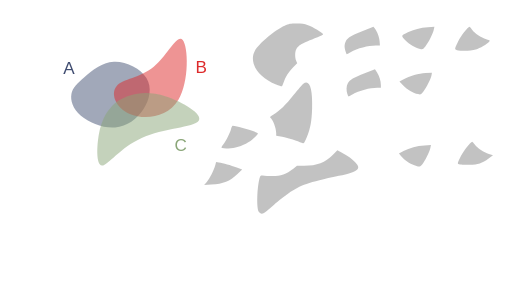
t = 0.00 s
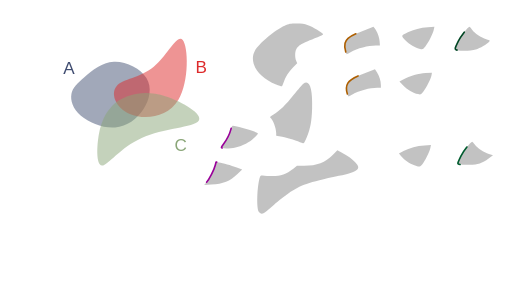
t = 0.75 s
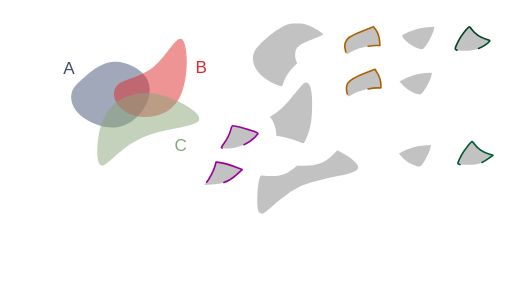
t = 2.25 s
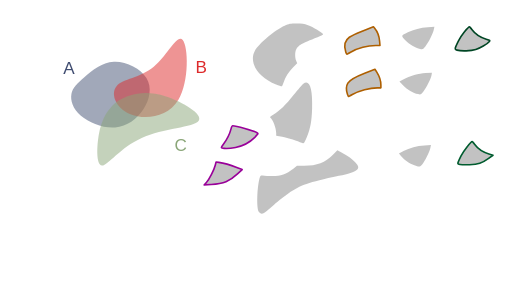
t = 3.00 s
t = 4.50 s: frame unchanged from t = 3.00 s, image omitted
t = 5.25 s: frame unchanged from t = 3.00 s, image omitted

The animated SVG that drew these frames (rendered in a browser with its animation timeline set to each time). Animation: 17 CSS @keyframes rules; one cycle of 6.40 s, repeats indefinitely.

<!--?xml version="1.0" encoding="UTF-8" standalone="no"?-->
<!-- Created with Inkscape (http://www.inkscape.org/) -->

<svg width="316.2424mm" height="187.51456mm" viewBox="0 0 316.24241 187.51455" version="1.1" id="svg5" inkscape:version="1.1.1 (3bf5ae0d25, 2021-09-20)" sodipodi:docname="c11.svg" xmlns:inkscape="http://www.inkscape.org/namespaces/inkscape" xmlns:sodipodi="http://sodipodi.sourceforge.net/DTD/sodipodi-0.dtd" xmlns="http://www.w3.org/2000/svg" xmlns:svg="http://www.w3.org/2000/svg" style="">
  <sodipodi:namedview id="namedview7" pagecolor="#ffffff" bordercolor="#111111" borderopacity="1" inkscape:pageshadow="0" inkscape:pageopacity="0" inkscape:pagecheckerboard="1" inkscape:document-units="mm" showgrid="false" inkscape:zoom="0.64052329" inkscape:cx="672.10671" inkscape:cy="306.78041" inkscape:window-width="1600" inkscape:window-height="821" inkscape:window-x="1911" inkscape:window-y="-9" inkscape:window-maximized="1" inkscape:current-layer="layer1"></sodipodi:namedview>
  <defs id="defs2">
    <inkscape:path-effect effect="bspline" id="path-effect17189" is_visible="true" lpeversion="1" weight="33.333333" steps="2" helper_size="0" apply_no_weight="true" apply_with_weight="true" only_selected="false"></inkscape:path-effect>
    <inkscape:path-effect effect="bspline" id="path-effect9938" is_visible="true" lpeversion="1" weight="33.333333" steps="2" helper_size="0" apply_no_weight="true" apply_with_weight="true" only_selected="false"></inkscape:path-effect>
    <inkscape:path-effect effect="bspline" id="path-effect1028" is_visible="true" lpeversion="1" weight="33.333333" steps="2" helper_size="0" apply_no_weight="true" apply_with_weight="true" only_selected="false"></inkscape:path-effect>
    <inkscape:path-effect effect="bspline" id="path-effect859" is_visible="true" lpeversion="1" weight="33.333333" steps="2" helper_size="0" apply_no_weight="true" apply_with_weight="true" only_selected="false"></inkscape:path-effect>
  </defs>
  <g inkscape:label="Layer 1" inkscape:groupmode="layer" id="layer1" transform="translate(16.583502,9.6386099)">
    <path style="fill: rgb(68, 82, 116); fill-opacity: 0.5; stroke: none; stroke-width: 1; stroke-linecap: round; stroke-linejoin: round; stroke-miterlimit: 4; stroke-opacity: 1;" d="m 35.69344,37.746321 c 4.502626,-3.917098 10.576983,-9.04958 18.079053,-9.399389 7.50207,-0.34981 16.431204,4.082704 20.084697,10.00247 3.653494,5.919766 2.025674,13.353419 -1.877121,19.373857 C 68.077273,63.743698 61.896733,68.364347 54.488677,68.933629 47.080622,69.502911 38.434798,66.016506 33.370756,61.69886 28.306713,57.381214 26.817355,52.222207 27.538674,48.293639 28.259993,44.36507 31.190814,41.66342 35.69344,37.746321 Z" id="path857" inkscape:path-effect="#path-effect859" inkscape:original-d="m 34.121681,38.961727 c 6.074625,-5.13222 12.148984,-10.2647 18.223079,-15.39745 8.929751,4.43295 17.858887,8.86546 26.787927,13.2978 -1.59429,7.41316 -3.24952,14.84081 -4.87467,22.26082 -6.18052,4.6211 -12.36106,9.24175 -18.541986,13.86222 -8.640686,-3.46912 -17.28129,-6.96847 -25.92233,-10.45311 -1.472797,-5.15489 -2.976172,-10.30985 -4.464655,-15.46517 2.931202,-2.70149 5.862023,-5.40314 8.792635,-8.10511 z" class="vjOSjsuC_0"></path>
    <path style="fill: rgb(221, 42, 43); fill-opacity: 0.5; stroke: none; stroke-width: 0.927132; stroke-linecap: butt; stroke-linejoin: miter; stroke-miterlimit: 4; stroke-opacity: 1;" d="M 55.386248,43.459332 C 59.192426,38.882684 69.966047,38.504777 78.381657,31.513671 86.797267,24.522565 92.854616,10.918624 96.268534,14.909885 99.682452,18.901146 100.4527,40.487426 93.617843,51.866001 86.782982,63.244577 72.343371,64.415276 63.542506,60.613108 54.741641,56.81094 51.58007,48.03598 55.386248,43.459332 Z" id="path9936" inkscape:path-effect="#path-effect9938" inkscape:original-d="m 48.41835,39.260607 c 10.774086,-0.37765 21.547707,-0.75555 32.321407,-1.13374 6.05783,-13.60416 12.11518,-27.2081 18.17242,-40.8126596 0.77053,21.5869296 1.540783,43.1732096 2.310783,64.7596396 -14.439963,1.17092 -28.879573,2.34163 -43.319705,3.51217 -3.161467,-8.77513 -6.323038,-17.55009 -9.484905,-26.32541 z" sodipodi:nodetypes="cccccc" class="vjOSjsuC_1"></path>
    <path style="fill: rgb(138, 166, 120); fill-opacity: 0.5; stroke: none; stroke-width: 1; stroke-linecap: butt; stroke-linejoin: miter; stroke-miterlimit: 4; stroke-opacity: 1;" d="m 44.576478,72.763811 c 1.501704,-8.091947 4.202915,-12.757776 7.294633,-16.194599 3.091718,-3.436824 6.570743,-5.642556 11.820172,-7.284089 5.249428,-1.641533 12.267478,-2.717876 22.306706,0.556652 10.039228,3.274527 23.125701,10.915034 20.163911,15.020256 -2.96179,4.105222 -21.958221,4.682972 -35.246406,10.600111 C 57.62731,81.379282 50.049028,92.634983 46.410781,92.504216 42.772535,92.373449 43.074774,80.855759 44.576478,72.763811 Z" id="path17187" inkscape:path-effect="#path-effect17189" inkscape:original-d="m 43.377026,69.337597 c 2.701455,-4.66556 5.402664,-9.33139 8.10363,-13.99748 3.482369,-2.20742 6.961395,-4.41315 10.441716,-6.62014 7.018385,-1.07609 14.036435,-2.15243 21.054295,-3.22905 13.0605,7.62546 26.146973,15.26596 39.220093,22.89857 -18.99664,0.57803 -37.993073,1.15578 -56.990633,1.73329 C 57.627614,81.379486 50.049329,92.635186 42.47029,103.89136 42.772806,92.373456 43.075046,80.855766 43.377026,69.337597 Z" sodipodi:nodetypes="cccccccc" class="vjOSjsuC_2"></path>
    <text xml:space="preserve" style="font-style:normal;font-weight:normal;font-size:10.5833px;line-height:1.25;font-family:sans-serif;fill:#404d71;fill-opacity:1;stroke:none;stroke-width:0.264583" x="22.457737" y="35.692467" id="text30639"><tspan sodipodi:role="line" id="tspan30637" style="fill:#404d71;fill-opacity:1;stroke-width:0.264583" x="22.457737" y="35.692467">A</tspan></text>
    <text xml:space="preserve" style="font-style:normal;font-weight:normal;font-size:10.5833px;line-height:1.25;font-family:sans-serif;fill:#dd2a2b;fill-opacity:1;stroke:none;stroke-width:0.264583" x="104.10653" y="35.330399" id="text36814"><tspan sodipodi:role="line" id="tspan36812" style="fill:#dd2a2b;fill-opacity:1;stroke-width:0.264583" x="104.10653" y="35.330399">B</tspan></text>
    <text xml:space="preserve" style="font-style:normal;font-weight:normal;font-size:10.5833px;line-height:1.25;font-family:sans-serif;fill:#8aa678;fill-opacity:1;stroke:none;stroke-width:0.264583" x="91.176918" y="83.377388" id="text45309"><tspan sodipodi:role="line" id="tspan45307" style="fill:#8aa678;fill-opacity:1;stroke-width:0.264583" x="91.176918" y="83.377388">C</tspan></text>
    <path style="fill: rgb(153, 153, 153); fill-opacity: 0.6; stroke: none; stroke-width: 1; stroke-linecap: round; stroke-linejoin: round; stroke-miterlimit: 4; stroke-opacity: 1;" d="m 153.93331,42.429949 c -11.34702,-4.575175 -17.01723,-13.634481 -13.07142,-20.884231 2.30776,-4.240123 12.74459,-12.9919116 18.34909,-15.3866136 2.78145,-1.188463 3.5202,-1.325393 7.22879,-1.339908 3.29815,-0.01291 4.75519,0.188034 7.22879,0.996926 2.89617,0.947071 9.04344,4.6261576 9.36758,5.6064066 0.077,0.232865 -1.48803,1.048885 -3.47784,1.813375 -10.00012,3.842081 -11.77141,4.865428 -13.19864,7.625384 -0.8302,1.605426 -0.83889,4.968825 -0.0179,6.91642 l 0.63016,1.494843 -2.59666,2.714194 c -2.74793,2.872308 -4.58116,5.769996 -5.79936,9.166772 -0.4074,1.135952 -0.85121,2.197291 -0.98626,2.35853 -0.13505,0.161238 -1.78041,-0.325704 -3.65636,-1.082098 z" id="path15185-3" class="vjOSjsuC_3"></path>
    <path style="fill: rgb(153, 153, 153); fill-opacity: 0.6; stroke: rgb(174, 95, 0); stroke-width: 1; stroke-linecap: round; stroke-linejoin: round; stroke-miterlimit: 4; stroke-opacity: 0.6;" d="m 196.98511,22.36948 c -0.82788,-2.724005 -0.90831,-3.684334 -0.45105,-5.385435 0.815,-3.031935 2.75715,-4.407223 10.57726,-7.4900675 l 6.94721,-2.738734 0.78307,0.939768 c 1.47616,1.771579 2.82727,5.3277765 3.04239,8.0078045 l 0.21185,2.639195 h -2.49866 c -4.82783,0 -11.40687,1.737889 -15.65489,4.135321 -1.20321,0.67905 -2.269,1.234638 -2.36841,1.234638 -0.0994,0 -0.36437,-0.60412 -0.58877,-1.34249 z" id="path20587-8" class="vjOSjsuC_4"></path>
    <path style="fill: rgb(153, 153, 153); fill-opacity: 0.6; stroke: none; stroke-width: 1; stroke-linecap: round; stroke-linejoin: round; stroke-miterlimit: 4; stroke-opacity: 1;" d="m 242.94816,20.43843 c -3.02501,-0.631167 -6.71982,-2.795064 -9.1844,-5.378919 -2.71083,-2.842019 -2.76924,-2.661427 1.57834,-4.879795 3.44413,-1.7573692 7.87155,-2.8853832 12.3939,-3.1577032 l 3.99668,-0.240665 -0.38851,1.813933 c -0.54305,2.5354322 -3.33711,8.0611632 -5.2091,10.3018552 -1.52003,1.819421 -1.62066,1.868091 -3.18691,1.541294 z" id="path20902-4" class="vjOSjsuC_5"></path>
    <path style="fill: rgb(153, 153, 153); fill-opacity: 0.6; stroke: rgb(0, 70, 36); stroke-width: 1; stroke-linecap: round; stroke-linejoin: round; stroke-miterlimit: 4; stroke-opacity: 0.6;" d="m 265.69983,21.197414 c -1.64405,-0.473909 -1.61019,-0.707261 0.8151,-5.618316 1.48071,-2.998322 6.05046,-8.8175682 6.88561,-8.7683242 0.15027,0.0089 0.86585,0.822286 1.59018,1.807612 1.69087,2.3001242 5.56421,4.8814232 8.76222,5.8393762 2.44608,0.732716 2.49099,0.771932 1.79139,1.564251 -1.33388,1.510662 -5.59932,3.998396 -8.2699,4.823253 -2.88564,0.891286 -9.05329,1.078931 -11.5746,0.352148 z" id="path21218-0" class="vjOSjsuC_6"></path>
    <path style="fill: rgb(153, 153, 153); fill-opacity: 0.6; stroke: none; stroke-width: 1; stroke-linecap: round; stroke-linejoin: round; stroke-miterlimit: 4; stroke-opacity: 1;" d="m 169.70616,78.470852 c -2.15903,-1.152284 -8.44907,-3.137273 -12.00005,-3.786934 l -3.69675,-0.676327 v -1.513026 c 0,-3.206776 -2.12125,-8.754901 -3.72668,-9.747109 -0.25999,-0.160682 0.65286,-0.929251 2.12638,-1.790285 3.73585,-2.183011 7.31098,-5.676371 12.57757,-12.289906 2.55095,-3.203358 5.1567,-6.232226 5.79056,-6.730816 3.78236,-2.97521 5.82109,2.849357 5.40666,15.446622 -0.25789,7.838874 -1.05743,12.20316 -3.16162,17.257641 -1.75563,4.217207 -2.01958,4.522084 -3.31607,3.83014 z" id="path23602-1" class="vjOSjsuC_7"></path>
    <path style="fill: rgb(153, 153, 153); fill-opacity: 0.6; stroke: rgb(174, 95, 0); stroke-width: 1; stroke-linecap: round; stroke-linejoin: round; stroke-miterlimit: 4; stroke-opacity: 0.6;" d="m 197.97748,48.317143 c -0.77711,-2.322851 -0.65637,-5.116507 0.29127,-6.739088 1.23401,-2.112917 3.44253,-3.412529 10.41332,-6.127752 l 6.32623,-2.464157 1.22683,1.934101 c 1.4853,2.341576 2.43712,5.384808 2.43712,7.792106 v 1.783858 h -2.23557 c -4.56976,0 -11.23967,1.792007 -15.39179,4.135321 -1.20321,0.67905 -2.269,1.234638 -2.36842,1.234638 -0.0994,0 -0.41396,-0.697063 -0.69899,-1.549027 z" id="path23826-6" class="vjOSjsuC_8"></path>
    <path style="fill: rgb(153, 153, 153); fill-opacity: 0.6; stroke: none; stroke-width: 1; stroke-linecap: round; stroke-linejoin: round; stroke-miterlimit: 4; stroke-opacity: 1;" d="m 241.64848,48.371393 c -3.01303,-0.628666 -6.72025,-2.795502 -9.16131,-5.354706 l -2.34376,-2.457185 2.29696,-1.209681 c 4.13788,-2.179185 9.55771,-3.744814 13.85017,-4.000907 l 3.92001,-0.23387 -0.25862,1.613566 c -0.35062,2.18757 -3.19281,7.798861 -5.11654,10.10149 -1.52004,1.819421 -1.62067,1.868091 -3.18691,1.541293 z" id="path24004-1" class="vjOSjsuC_9"></path>
    <path style="fill: rgb(153, 153, 153); fill-opacity: 0.6; stroke: rgb(153, 0, 153); stroke-width: 1; stroke-linecap: round; stroke-linejoin: round; stroke-miterlimit: 4; stroke-opacity: 0.6;" d="m 120.61237,81.670482 c -0.64308,-0.16737 -0.5583,-0.430734 0.6829,-2.121588 1.8644,-2.53982 4.20766,-7.246996 4.82186,-9.686208 0.27391,-1.087797 0.73127,-1.949783 1.03453,-1.949783 2.11615,0 12.8022,3.048661 14.98817,4.276029 0.96494,0.541795 0.96378,0.544121 -1.51706,3.024962 -2.99761,2.997605 -7.18069,5.173443 -11.72016,6.096265 -3.02822,0.615598 -6.69676,0.775046 -8.29024,0.360323 z" id="path24182-1" class="vjOSjsuC_10"></path>
    <path style="fill: rgb(153, 153, 153); fill-opacity: 0.6; stroke: none; stroke-width: 1; stroke-linecap: round; stroke-linejoin: round; stroke-miterlimit: 4; stroke-opacity: 1;" d="m 143.26788,121.10063 c -1.42092,-2.16717 -1.17661,-14.25 0.41592,-20.56933 0.42622,-1.691305 0.66862,-2.042597 1.33838,-1.939616 0.44984,0.06916 2.68985,0.23146 4.9778,0.360656 5.93682,0.335235 9.74687,-0.854969 14.60054,-4.560996 l 2.23751,-1.708449 4.57821,-0.02892 c 7.77772,-0.04912 12.85242,-2.011331 17.64384,-6.822263 l 2.73879,-2.749939 2.83771,1.500243 c 3.93189,2.078718 6.27663,3.764367 8.32038,5.981576 3.76114,4.080348 1.80531,5.665033 -10.23303,8.291176 -19.41462,4.235272 -23.28036,5.585022 -31.21622,10.899372 -2.02868,1.35853 -6.06715,4.53078 -8.9744,7.04946 -2.90724,2.51867 -5.6368,4.76721 -6.06568,4.99674 -1.32457,0.70889 -2.43545,0.46596 -3.19975,-0.69971 z" id="path25468-5" class="vjOSjsuC_11"></path>
    <path style="fill: rgb(153, 153, 153); fill-opacity: 0.6; stroke: none; stroke-width: 1; stroke-linecap: round; stroke-linejoin: round; stroke-miterlimit: 4; stroke-opacity: 1;" d="m 239.35354,92.345111 c -2.87711,-1.02827 -6.33657,-3.41558 -8.12778,-5.60885 l -1.3886,-1.70027 2.80284,-1.47285 c 3.82435,-2.009643 8.21583,-3.183676 12.98212,-3.470685 l 3.99668,-0.240665 -0.38852,1.813933 c -0.50845,2.373907 -3.29393,8.009577 -4.92882,9.972137 -1.4746,1.77014 -1.83129,1.82113 -4.94792,0.70725 z" id="path25721-1" class="vjOSjsuC_12"></path>
    <path style="fill: rgb(153, 153, 153); fill-opacity: 0.6; stroke: rgb(153, 0, 153); stroke-width: 1; stroke-linecap: round; stroke-linejoin: round; stroke-miterlimit: 4; stroke-opacity: 0.6;" d="m 111.01986,102.76634 c 1.69441,-1.88162 4.55616,-7.501811 5.35357,-10.513844 l 0.5172,-1.953643 1.67216,0.235153 c 2.67129,0.375661 7.45838,1.724607 11.08931,3.124843 l 3.35796,1.294969 -2.90899,2.724213 c -4.91614,4.603869 -8.50159,6.039889 -16.26878,6.515849 l -4.33727,0.26578 z" id="path25760-5" class="vjOSjsuC_13"></path>
    <path style="fill: rgb(153, 153, 153); fill-opacity: 0.6; stroke: rgb(0, 92, 47); stroke-width: 1; stroke-linecap: round; stroke-linejoin: round; stroke-miterlimit: 4; stroke-opacity: 0.6;" d="m 267.57609,91.872393 c -1.88783,-0.22176 -1.87026,-0.37815 0.60586,-5.39213 1.48071,-2.99833 6.05046,-8.81757 6.88561,-8.76833 0.15027,0.009 0.86585,0.82229 1.59018,1.80762 1.69017,2.29917 5.56386,4.88131 8.75844,5.83824 l 2.50518,0.75042 -2.70238,1.97014 c -4.05626,2.95717 -6.54512,3.78181 -11.73704,3.88887 -2.3855,0.0492 -5.04313,0.007 -5.90585,-0.0948 z" id="path25682-1" class="vjOSjsuC_14"></path>
  </g>
<style data-made-with="vivus-instant">.vjOSjsuC_0{stroke-dasharray:138 140;stroke-dashoffset:139;animation:vjOSjsuC_draw_0 6400ms linear 0ms infinite,vjOSjsuC_fade 6400ms linear 0ms infinite;}.vjOSjsuC_1{stroke-dasharray:146 148;stroke-dashoffset:147;animation:vjOSjsuC_draw_1 6400ms linear 0ms infinite,vjOSjsuC_fade 6400ms linear 0ms infinite;}.vjOSjsuC_2{stroke-dasharray:170 172;stroke-dashoffset:171;animation:vjOSjsuC_draw_2 6400ms linear 0ms infinite,vjOSjsuC_fade 6400ms linear 0ms infinite;}.vjOSjsuC_3{stroke-dasharray:128 130;stroke-dashoffset:129;animation:vjOSjsuC_draw_3 6400ms linear 0ms infinite,vjOSjsuC_fade 6400ms linear 0ms infinite;}.vjOSjsuC_4{stroke-dasharray:62 64;stroke-dashoffset:63;animation:vjOSjsuC_draw_4 6400ms linear 0ms infinite,vjOSjsuC_fade 6400ms linear 0ms infinite;}.vjOSjsuC_5{stroke-dasharray:53 55;stroke-dashoffset:54;animation:vjOSjsuC_draw_5 6400ms linear 0ms infinite,vjOSjsuC_fade 6400ms linear 0ms infinite;}.vjOSjsuC_6{stroke-dasharray:56 58;stroke-dashoffset:57;animation:vjOSjsuC_draw_6 6400ms linear 0ms infinite,vjOSjsuC_fade 6400ms linear 0ms infinite;}.vjOSjsuC_7{stroke-dasharray:102 104;stroke-dashoffset:103;animation:vjOSjsuC_draw_7 6400ms linear 0ms infinite,vjOSjsuC_fade 6400ms linear 0ms infinite;}.vjOSjsuC_8{stroke-dasharray:62 64;stroke-dashoffset:63;animation:vjOSjsuC_draw_8 6400ms linear 0ms infinite,vjOSjsuC_fade 6400ms linear 0ms infinite;}.vjOSjsuC_9{stroke-dasharray:53 55;stroke-dashoffset:54;animation:vjOSjsuC_draw_9 6400ms linear 0ms infinite,vjOSjsuC_fade 6400ms linear 0ms infinite;}.vjOSjsuC_10{stroke-dasharray:58 60;stroke-dashoffset:59;animation:vjOSjsuC_draw_10 6400ms linear 0ms infinite,vjOSjsuC_fade 6400ms linear 0ms infinite;}.vjOSjsuC_11{stroke-dasharray:162 164;stroke-dashoffset:163;animation:vjOSjsuC_draw_11 6400ms linear 0ms infinite,vjOSjsuC_fade 6400ms linear 0ms infinite;}.vjOSjsuC_12{stroke-dasharray:52 54;stroke-dashoffset:53;animation:vjOSjsuC_draw_12 6400ms linear 0ms infinite,vjOSjsuC_fade 6400ms linear 0ms infinite;}.vjOSjsuC_13{stroke-dasharray:60 62;stroke-dashoffset:61;animation:vjOSjsuC_draw_13 6400ms linear 0ms infinite,vjOSjsuC_fade 6400ms linear 0ms infinite;}.vjOSjsuC_14{stroke-dasharray:56 58;stroke-dashoffset:57;animation:vjOSjsuC_draw_14 6400ms linear 0ms infinite,vjOSjsuC_fade 6400ms linear 0ms infinite;}@keyframes vjOSjsuC_draw{100%{stroke-dashoffset:0;}}@keyframes vjOSjsuC_fade{0%{stroke-opacity:1;}93.75%{stroke-opacity:1;}100%{stroke-opacity:0;}}@keyframes vjOSjsuC_draw_0{0%{stroke-dashoffset: 139}46.875%{ stroke-dashoffset: 0;}100%{ stroke-dashoffset: 0;}}@keyframes vjOSjsuC_draw_1{0%{stroke-dashoffset: 147}46.875%{ stroke-dashoffset: 0;}100%{ stroke-dashoffset: 0;}}@keyframes vjOSjsuC_draw_2{0%{stroke-dashoffset: 171}46.875%{ stroke-dashoffset: 0;}100%{ stroke-dashoffset: 0;}}@keyframes vjOSjsuC_draw_3{0%{stroke-dashoffset: 129}46.875%{ stroke-dashoffset: 0;}100%{ stroke-dashoffset: 0;}}@keyframes vjOSjsuC_draw_4{0%{stroke-dashoffset: 63}46.875%{ stroke-dashoffset: 0;}100%{ stroke-dashoffset: 0;}}@keyframes vjOSjsuC_draw_5{0%{stroke-dashoffset: 54}46.875%{ stroke-dashoffset: 0;}100%{ stroke-dashoffset: 0;}}@keyframes vjOSjsuC_draw_6{0%{stroke-dashoffset: 57}46.875%{ stroke-dashoffset: 0;}100%{ stroke-dashoffset: 0;}}@keyframes vjOSjsuC_draw_7{0%{stroke-dashoffset: 103}46.875%{ stroke-dashoffset: 0;}100%{ stroke-dashoffset: 0;}}@keyframes vjOSjsuC_draw_8{0%{stroke-dashoffset: 63}46.875%{ stroke-dashoffset: 0;}100%{ stroke-dashoffset: 0;}}@keyframes vjOSjsuC_draw_9{0%{stroke-dashoffset: 54}46.875%{ stroke-dashoffset: 0;}100%{ stroke-dashoffset: 0;}}@keyframes vjOSjsuC_draw_10{0%{stroke-dashoffset: 59}46.875%{ stroke-dashoffset: 0;}100%{ stroke-dashoffset: 0;}}@keyframes vjOSjsuC_draw_11{0%{stroke-dashoffset: 163}46.875%{ stroke-dashoffset: 0;}100%{ stroke-dashoffset: 0;}}@keyframes vjOSjsuC_draw_12{0%{stroke-dashoffset: 53}46.875%{ stroke-dashoffset: 0;}100%{ stroke-dashoffset: 0;}}@keyframes vjOSjsuC_draw_13{0%{stroke-dashoffset: 61}46.875%{ stroke-dashoffset: 0;}100%{ stroke-dashoffset: 0;}}@keyframes vjOSjsuC_draw_14{0%{stroke-dashoffset: 57}46.875%{ stroke-dashoffset: 0;}100%{ stroke-dashoffset: 0;}}</style></svg>
